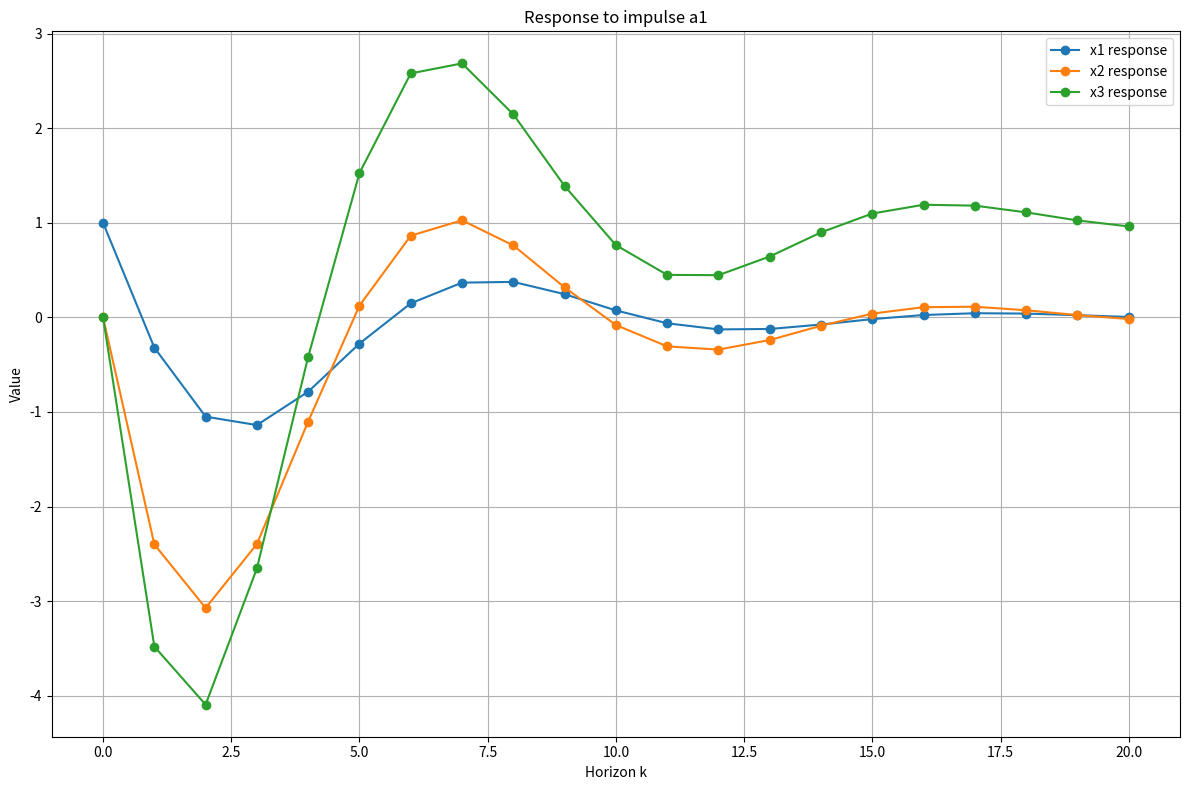
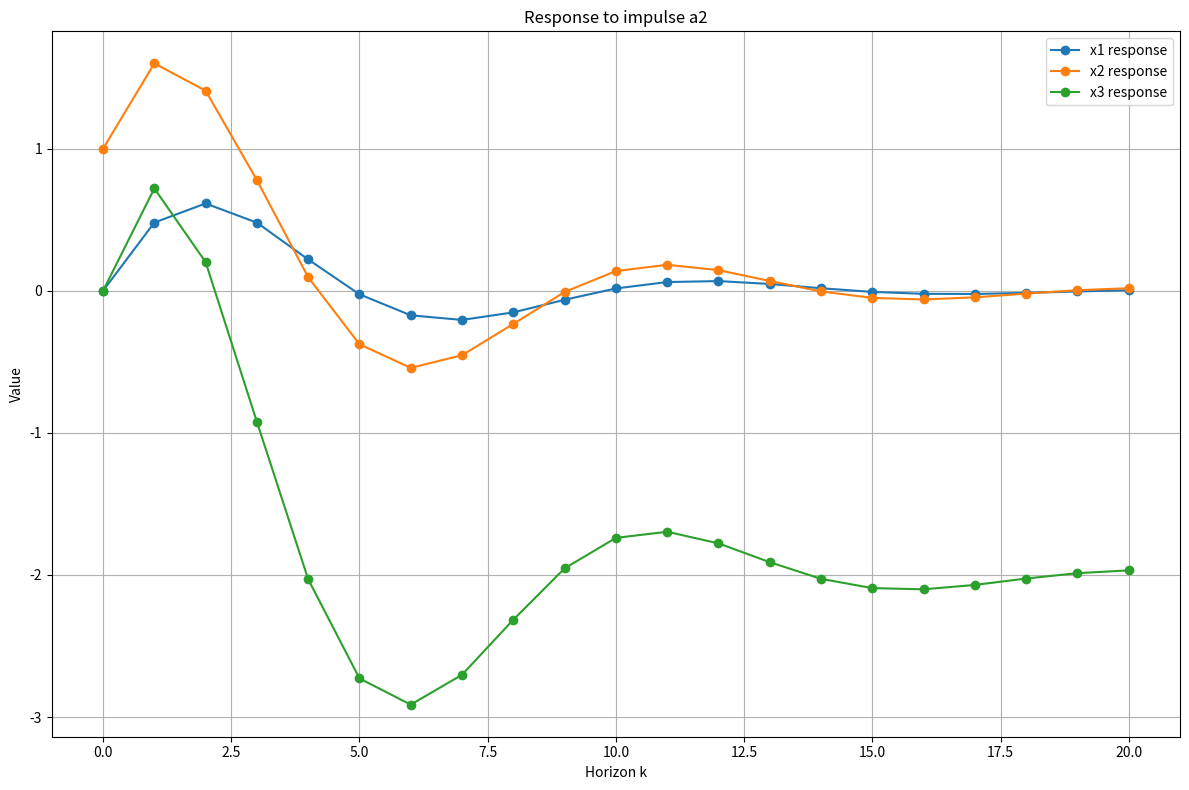
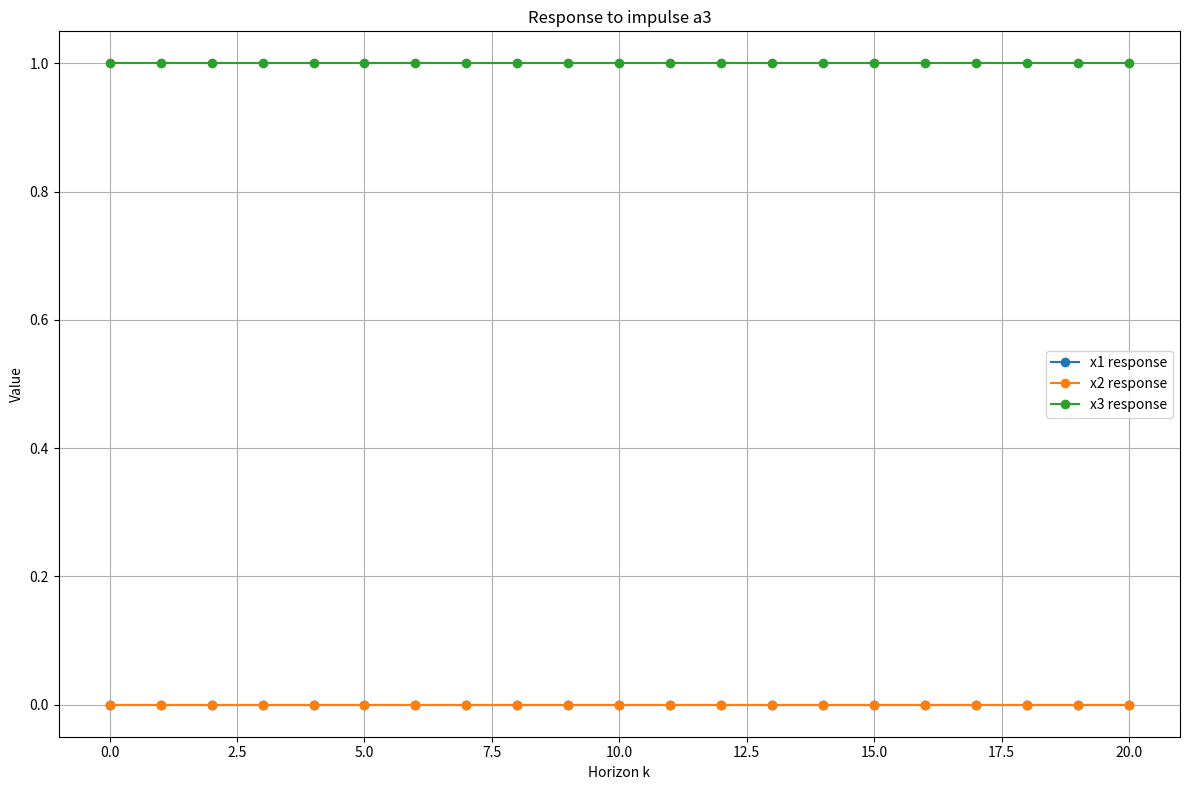

Here is the Python script that generated these plots, in order:
import numpy as np
import matplotlib.pyplot as plt

# Example: 3x3 system matrix B
B = np.array([
    [-0.32, 0.48, 0],
    [-2.4, 1.6, 0],
    [-3.48, 0.72, 1]
])

# Horizon
k_max = 20

# Number of variables
n = B.shape[0]

# Create impulse vectors a1, a2, a3
impulses = np.eye(n)  # a1=[1,0,0]', a2=[0,1,0]', a3=[0,0,1]'

# Initialize response arrays
responses = np.zeros((n, n, k_max+1))  # shape: (variable, impulse, time)

# Compute impulse responses
for j in range(n):
    responses[:, j, 0] = impulses[:, j]  # time 0 response is the impulse itself
    for k in range(1, k_max+1):
        responses[:, j, k] = B @ responses[:, j, k-1]

# Plot impulse responses
time = np.arange(k_max+1)
for j in range(n):   # impulse
    plt.figure(figsize=(12, 8))
    for i in range(n):       # variable
        plt.plot(time, responses[i, j, :], marker='o', label=f'x{i+1} response')
    plt.xlabel('Horizon k')
    plt.ylabel('Value')
    plt.title(f'Response to impulse a{j+1}')
    plt.grid(True)
    plt.legend()
    plt.tight_layout()
    filename = f'impulse_response_a{j+1}.png'
    plt.savefig(filename)
    print(f'Plot saved as {filename}')
    plt.close()
